Run: headless pygame with SDL's dummy video driver; simulated clock (each Clock.tick advances the game by its frame time, no real sleeping); random seed 0; keys injected as events and as key.get_pressed() state; no mouse input; restart key C tapped at the start of phases 3 and 4.
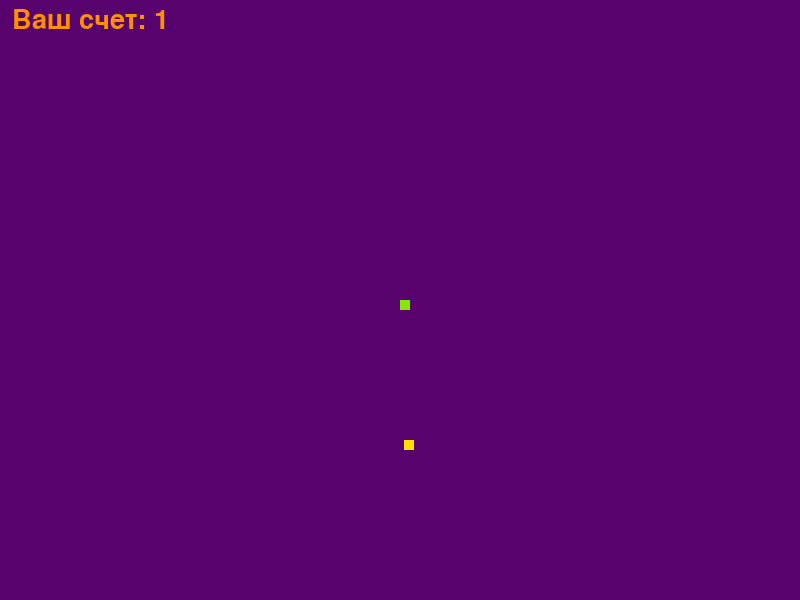
Frame 1 of 2 · flips 1–60 · no input
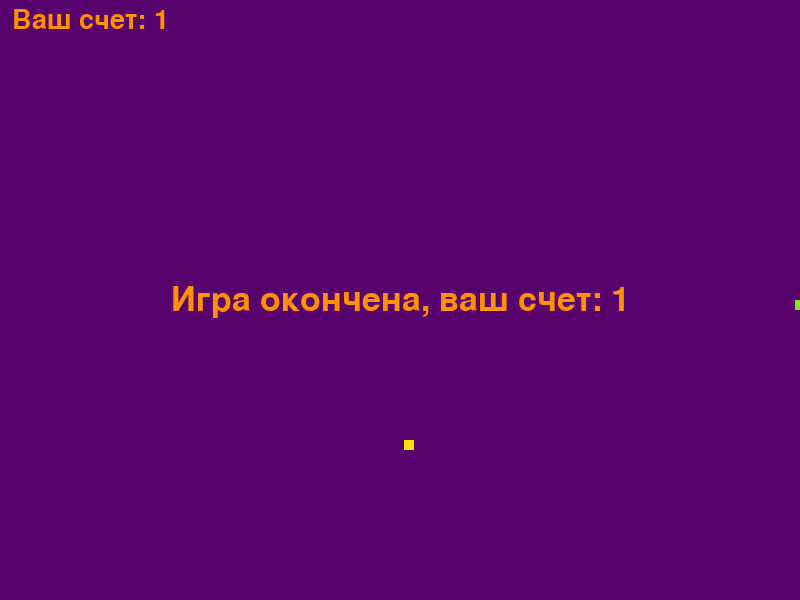
Frame 2 of 2 · flips 61–180 · tapped SPACE, RETURN · held RIGHT (→), D (game ended)

The pygame program that drew these frames:

import time
import pygame as g
import random


class Food:
    def __init__(self):
        self.x = random.randint(10, 790)
        self.y = random.randint(10, 590)
        self.color = (255, 222, 0)

    def show(self, screen):
        g.draw.rect(screen, self.color, (self.x, self.y, 10, 10))

    def get_x(self):
        return self.x

    def get_y(self):
        return self.y


class Snake:
    def __init__(self, x, y):
        self.body = [{'x': x, 'y': y}]
        self.width = 10
        self.height = 10
        self.color = (132, 233, 0)
        self.length = 0

    def show(self, screen):
        for section in self.body:
            g.draw.rect(screen, self.color, (section['x'], section['y'], self.width, self.height), border_radius=1)

    def move(self, direction_x, direction_y, growing=False):
        head = {'x': self.body[0]['x'] + direction_x, 'y': self.body[0]['y'] + direction_y}
        self.body.insert(0, head)

        if not growing:
            self.body.pop()

    def check_collision_with_body(self):
        head = self.body[0]
        for section in self.body[1:]:
            if head == section:
                return True
        return False

    def grow(self):
        tail = self.body[-1]
        self.body.append({'x': tail['x'], 'y': tail['y']})

    def get_head(self):
        return self.body[0]


def init_snake(screen):
    x = screen.get_width()/2
    y = screen.get_height()/2
    return Snake(x, y)


def move_snake(snake, x, y, growing):
    snake.move(x, y, growing)


def show_snake(screen, snake):
    snake.show(screen)


def init_food():
    return Food()


def show_food(screen, food):
    food.show(screen)


def check_game_over(screen, snake):
    head = snake.get_head()
    x = head['x']
    y = head['y']
    if x <= 0 or y <= 0 or x >= screen.get_width() or y >= screen.get_height() or snake.check_collision_with_body():
        return True
    return False


def check_collision(snake, food):
    head = snake.get_head()
    snake_x = head['x']
    snake_y = head['y']
    food_x = food.get_x()
    food_y = food.get_y()
    if snake_x < food_x + 10 and snake_x + 10 > food_x \
            and snake_y < food_y + 10 and snake_y + 10 > food_y:
        return True
    return False


def draw_text(screen, message, color, x, y, text_size):
    font = g.font.Font(None, text_size)
    text = font.render(message, True, color)
    text_rect = text.get_rect(center=(x, y))
    screen.blit(text, text_rect)


def main():
    size = (800, 600)
    g.init()
    screen = g.display.set_mode(size)
    g.display.set_caption("Snake")

    fps = 30
    paused = False

    game_over = False
    clock = g.time.Clock()
    snake = init_snake(screen)
    food = init_food()
    direction_x = direction_y = 0
    g.time.delay(1000)
    score = 1

    while not game_over:
        clock.tick(fps)

        growing = False

        for event in g.event.get():
            if event.type == g.QUIT:
                game_over = True
            if event.type == g.KEYDOWN:

                if event.key == g.K_UP:
                    direction_x = 0
                    direction_y = -5
                elif event.key == g.K_LEFT:
                    direction_x = -5
                    direction_y = 0
                elif event.key == g.K_DOWN:
                    direction_x = 0
                    direction_y = 5
                elif event.key == g.K_RIGHT:
                    direction_x = 5
                    direction_y = 0
                elif event.key == g.K_c:
                    paused = not paused

        screen.fill((88, 2, 109))  # purple
        draw_text(screen, f'Ваш счет: {score}', (255, 144, 0),
                  90, 20, 40)

        show_food(screen, food)
        show_snake(screen, snake)
        move_snake(snake, direction_x, direction_y, growing)
        
        # if not paused:
        while paused:
            for event in g.event.get():
                if event.type == g.KEYDOWN:
                    if event.key == g.K_c:
                        paused = not paused
                        break

        if check_game_over(screen, snake):
            game_over = True
            draw_text(screen, f'Игра окончена, ваш счет: {score}', (255, 144, 0),
                      screen.get_width()/2, screen.get_height()/2, 50)

        if check_collision(snake, food):
            food = init_food()
            snake.grow()
            score += 1

        g.display.update()

    time.sleep(4)
    g.quit()
    quit()


if __name__ == '__main__':
    main()
